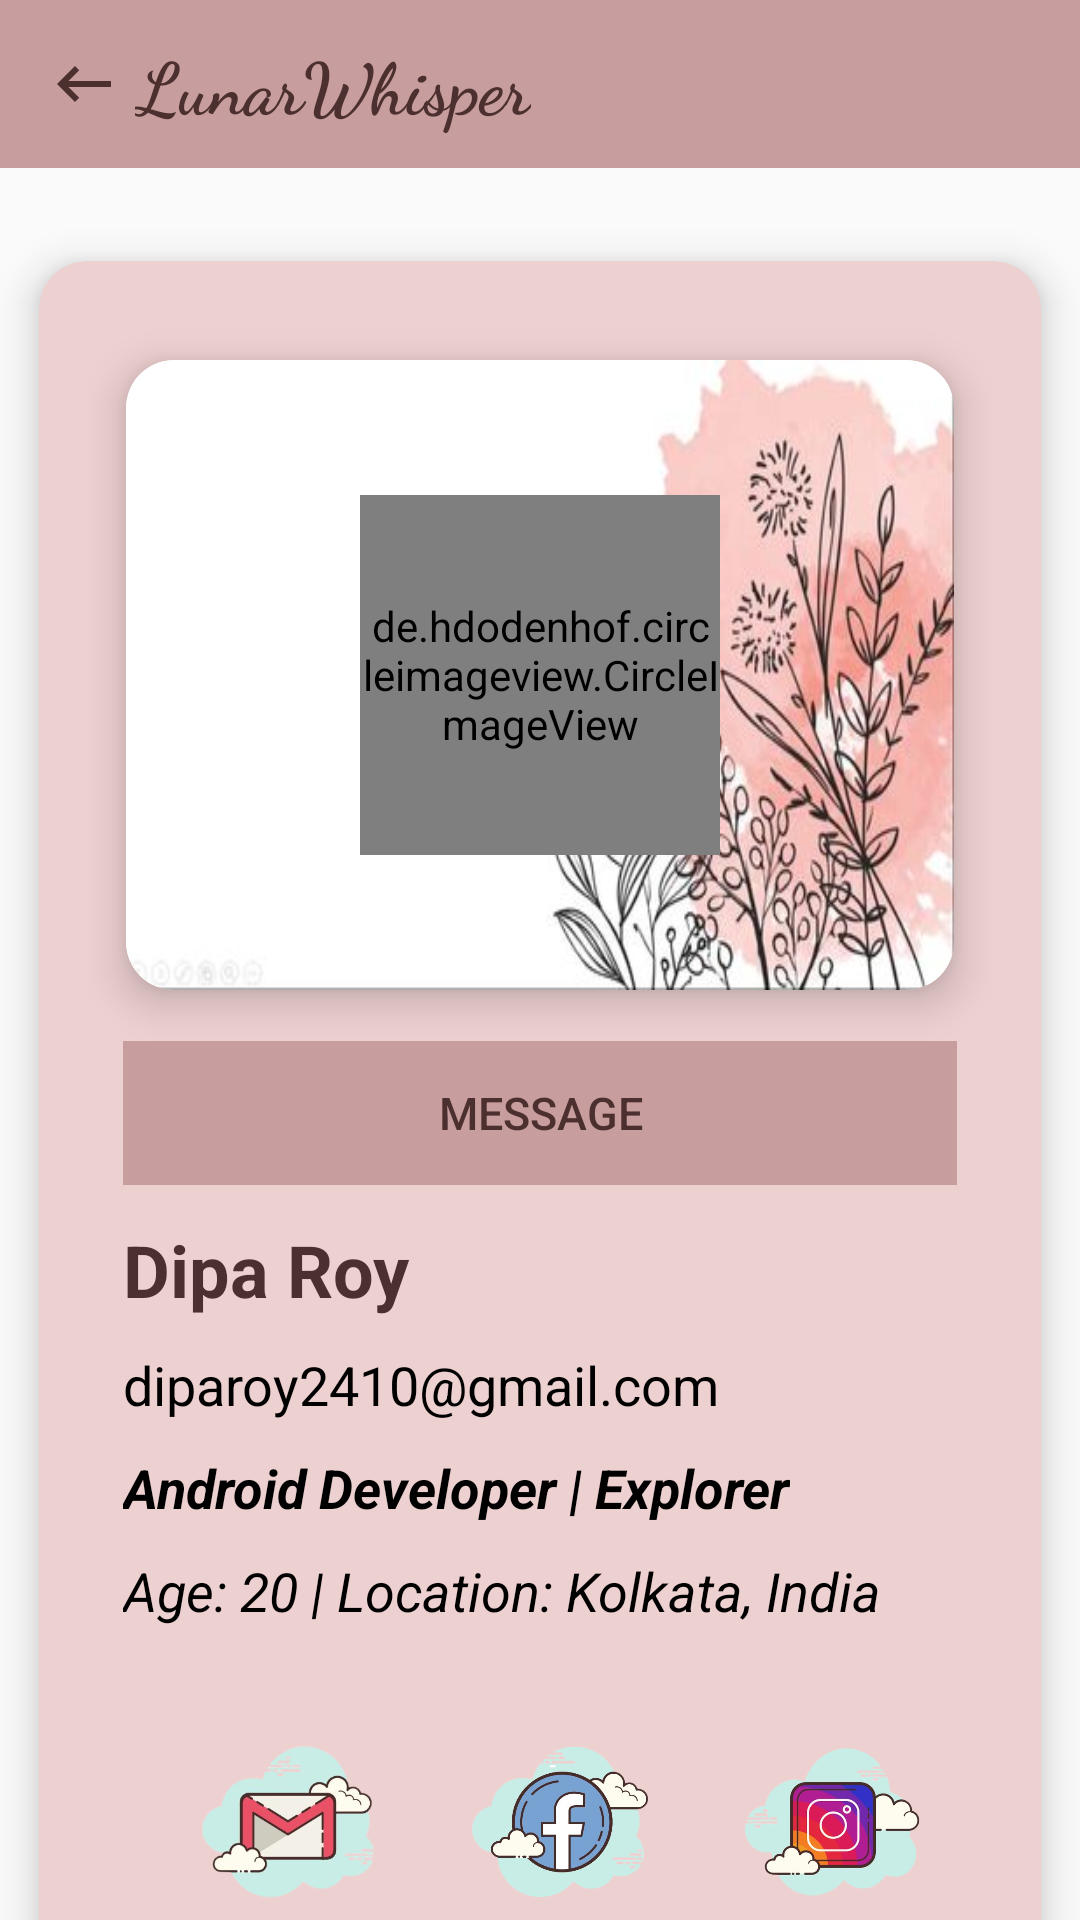

Produce the Android XML layout that renders to this screen, including the resource entries it uses.
<!-- AndroidManifest.xml: application theme Theme.LunarWhisper -->
<!-- res/layout/activity_profile.xml -->
<?xml version="1.0" encoding="utf-8"?>
<RelativeLayout
    xmlns:android="http://schemas.android.com/apk/res/android"
    xmlns:app="http://schemas.android.com/apk/res-auto"
    xmlns:tools="http://schemas.android.com/tools"
    android:layout_width="match_parent"
    android:layout_height="match_parent"
    tools:context=".ui.ProfileActivity"
    style="@style/BG">

    <include layout="@layout/custom_toolbar"
        android:id="@+id/cstmToolbar" />

    <androidx.core.widget.NestedScrollView
        android:layout_width="match_parent"
        android:layout_height="match_parent"
        android:orientation="vertical"
        android:layout_marginTop="70dp">

        <androidx.cardview.widget.CardView
            android:layout_width="wrap_content"
            android:layout_height="wrap_content"
            app:cardCornerRadius="16dp"
            app:cardElevation="8dp"
            app:cardUseCompatPadding="true"
            app:contentPadding="16dp"
            app:layout_constraintTop_toBottomOf="@+id/customToolbar"
            app:layout_constraintStart_toStartOf="parent"
            app:layout_constraintEnd_toEndOf="parent"
            app:layout_constraintBottom_toBottomOf="parent"
            style="@style/CardBackground">

            <RelativeLayout
                android:layout_width="wrap_content"
                android:layout_height="wrap_content">

                <androidx.cardview.widget.CardView
                    android:id="@+id/cardView"
                    android:layout_width="match_parent"
                    android:layout_height="wrap_content"
                    app:cardCornerRadius="16dp"
                    app:cardElevation="8dp"
                    app:cardUseCompatPadding="true">

                    <ImageView
                        android:id="@+id/profile_background_image"
                        android:layout_width="match_parent"
                        android:layout_height="210dp"
                        android:scaleType="fitXY"
                        android:src="@drawable/profile_card_bg" />

                    <de.hdodenhof.circleimageview.CircleImageView
                        android:id="@+id/user_image"
                        android:layout_width="120dp"
                        android:layout_height="120dp"
                        android:layout_gravity="center"
                        android:src="@drawable/img_4"
                        app:civ_border_color="@color/dark_brown"
                        app:civ_border_width="3dp" />

                </androidx.cardview.widget.CardView>

                <androidx.appcompat.widget.LinearLayoutCompat
                    android:layout_width="match_parent"
                    android:layout_height="wrap_content"
                    android:orientation="horizontal"
                    android:id="@+id/linearLayout1"
                    android:gravity="center"
                    android:layout_marginStart="12dp"
                    android:layout_marginEnd="12dp"
                    android:layout_below="@+id/cardView">

                    <Button
                        android:id="@+id/message_button"
                        android:layout_width="match_parent"
                        android:layout_height="wrap_content"
                        android:background="@color/light_skin"
                        android:fontFamily="sans-serif-medium"
                        android:text="Message"
                        style="@style/CustomButtonBarButtonStyle"
                        android:textAlignment="center"
                        android:textSize="15sp" />

                </androidx.appcompat.widget.LinearLayoutCompat>

                <LinearLayout
                    android:layout_width="match_parent"
                    android:layout_height="wrap_content"
                    android:orientation="vertical"
                    android:layout_marginTop="60dp"
                    android:layout_marginStart="12dp"
                    android:layout_marginEnd="12dp"
                    android:layout_below="@+id/cardView">

                    <TextView
                        android:id="@id/user_name"
                        android:layout_width="wrap_content"
                        android:layout_height="wrap_content"
                        android:layout_marginBottom="10dp"
                        android:text="Dipa Roy"
                        android:textStyle="bold"
                        android:textColor="@color/dark_brown"
                        android:textSize="24sp"
                        android:fontFamily="sans-serif"/>

                    <TextView
                        android:id="@+id/user_email"
                        android:layout_width="wrap_content"
                        android:layout_height="wrap_content"
                        android:text="diparoy2410@gmail.com"
                        android:textColor="@color/black"
                        android:layout_marginBottom="10dp"
                        android:textSize="18sp" />

                    <TextView
                        android:id="@+id/user_bio"
                        android:layout_width="wrap_content"
                        android:layout_height="wrap_content"
                        android:layout_marginBottom="10dp"
                        android:text="Android Developer | Explorer"
                        android:textColor="@color/black"
                        android:textStyle="italic|bold"
                        android:textSize="18sp" />

                    <TextView
                        android:id="@+id/user_details"
                        android:layout_width="wrap_content"
                        android:layout_height="wrap_content"
                        android:layout_marginBottom="10dp"
                        android:text="Age: 20 | Location: Kolkata, India"
                        android:textColor="@color/black"
                        android:textStyle="italic"
                        android:textSize="18sp" />

                    <LinearLayout
                        android:id="@+id/linearLayout"
                        android:layout_width="match_parent"
                        android:layout_height="wrap_content"
                        android:layout_margin="10dp"
                        android:layout_gravity="center_horizontal"
                        android:orientation="horizontal">

                        <ImageView
                            android:id="@+id/email_image"
                            android:layout_width="70dp"
                            android:layout_height="70dp"
                            android:layout_margin="10dp"
                            android:contentDescription="Email Icon"
                            android:scaleType="fitXY"
                            android:layout_gravity="center_horizontal|center_vertical"
                            android:clickable="true"
                            android:src="@drawable/email" />

                        <ImageView
                            android:id="@+id/fb_image"
                            android:layout_width="70dp"
                            android:layout_height="70dp"
                            android:layout_margin="10dp"
                            android:contentDescription="Facebook Icon"
                            android:scaleType="fitXY"
                            android:layout_gravity="center_horizontal|center_vertical"
                            android:clickable="true"
                            android:src="@drawable/fb"
                            android:textSize="20sp" />

                        <ImageView
                            android:id="@+id/insta_image"
                            android:layout_width="70dp"
                            android:layout_height="70dp"
                            android:layout_margin="10dp"
                            android:contentDescription="Instagram Icon"
                            android:scaleType="fitXY"
                            android:layout_gravity="center_horizontal|center_vertical"
                            android:clickable="true"
                            android:src="@drawable/insta" />

                    </LinearLayout>
                </LinearLayout>
            </RelativeLayout>
        </androidx.cardview.widget.CardView>

    </androidx.core.widget.NestedScrollView>
</RelativeLayout>
<!-- res/layout/custom_toolbar.xml (included above) -->
<?xml version="1.0" encoding="utf-8"?>
<LinearLayout xmlns:android="http://schemas.android.com/apk/res/android"
    android:layout_width="match_parent"
    android:layout_height="wrap_content"
    xmlns:app="http://schemas.android.com/apk/res-auto">

    <androidx.appcompat.widget.Toolbar
        android:id="@+id/customToolbar"
        android:layout_width="match_parent"
        android:layout_height="wrap_content"
        android:background="@color/light_skin"
        app:popupTheme="@style/AppTheme.PopupOverlay">

        <ImageView
            android:id="@+id/backIcon"
            android:layout_width="wrap_content"
            android:layout_height="wrap_content"
            android:layout_centerVertical="true"
            android:layout_marginEnd="5dp"
            android:src="@drawable/baseline_keyboard_backspace_24" />

        <TextView
            android:id="@+id/toolbarTitle"
            android:layout_width="wrap_content"
            android:layout_height="wrap_content"
            android:layout_toEndOf="@id/backIcon"
            android:fontFamily="cursive"
            android:gravity="center"
            android:text="LunarWhisper"
            android:textColor="@color/dark_brown"
            android:textSize="24sp"
            android:textStyle="bold" />
    </androidx.appcompat.widget.Toolbar>

</LinearLayout>
<!-- resources referenced by this layout -->
<resources>
  <color name="black">#FF000000</color>
  <color name="dark_brown">#4C3030</color>
  <color name="light_skin">#C89D9D</color>
  <!-- drawable baseline_keyboard_backspace_24 (drawable) -->
  <vector android:autoMirrored="true" android:height="24dp"
      android:tint="@color/dark_brown" android:viewportHeight="24"
      android:viewportWidth="24" android:width="24dp" xmlns:android="http://schemas.android.com/apk/res/android">
      <path android:fillColor="@android:color/white" android:pathData="M21,11H6.83l3.58,-3.59L9,6l-6,6 6,6 1.41,-1.41L6.83,13H21z"/>
  </vector>
  <!-- drawable email: png bitmap (drawable, 65199 bytes) -->
  <!-- drawable fb: png bitmap (drawable, 125959 bytes) -->
  <!-- drawable img_4: png bitmap (drawable, 219312 bytes) -->
  <!-- drawable insta: png bitmap (drawable, 118380 bytes) -->
  <!-- drawable profile_card_bg: png bitmap (drawable, 117804 bytes) -->
  <style name="AppTheme.PopupOverlay" parent="ThemeOverlay.AppCompat.Light" />
  <style name="BG"><item name="android:background">@drawable/bg</item></style>
  <style name="CardBackground"><item name="android:backgroundTint">@color/light_peach</item></style>
  <style name="CustomButtonBarButtonStyle" parent="Widget.AppCompat.Button.ButtonBar.AlertDialog">
          <item name="android:textColor">@color/dark_brown</item>
      </style>
  <style name="Theme.LunarWhisper" parent="Base.Theme.LunarWhisper" />
  <color name="light_peach">#EDD0D0</color>
  <style name="Base.Theme.LunarWhisper" parent="Theme.AppCompat.Light.NoActionBar">
          
          
          <item name="colorPrimary" type="color">@color/light_skin</item>
          <item name="colorPrimaryDark" type="color">@color/skin</item>
          <item name="colorAccent" type="color">@color/black</item>
      </style>
  <color name="skin">#A37C7C</color>
</resources>
